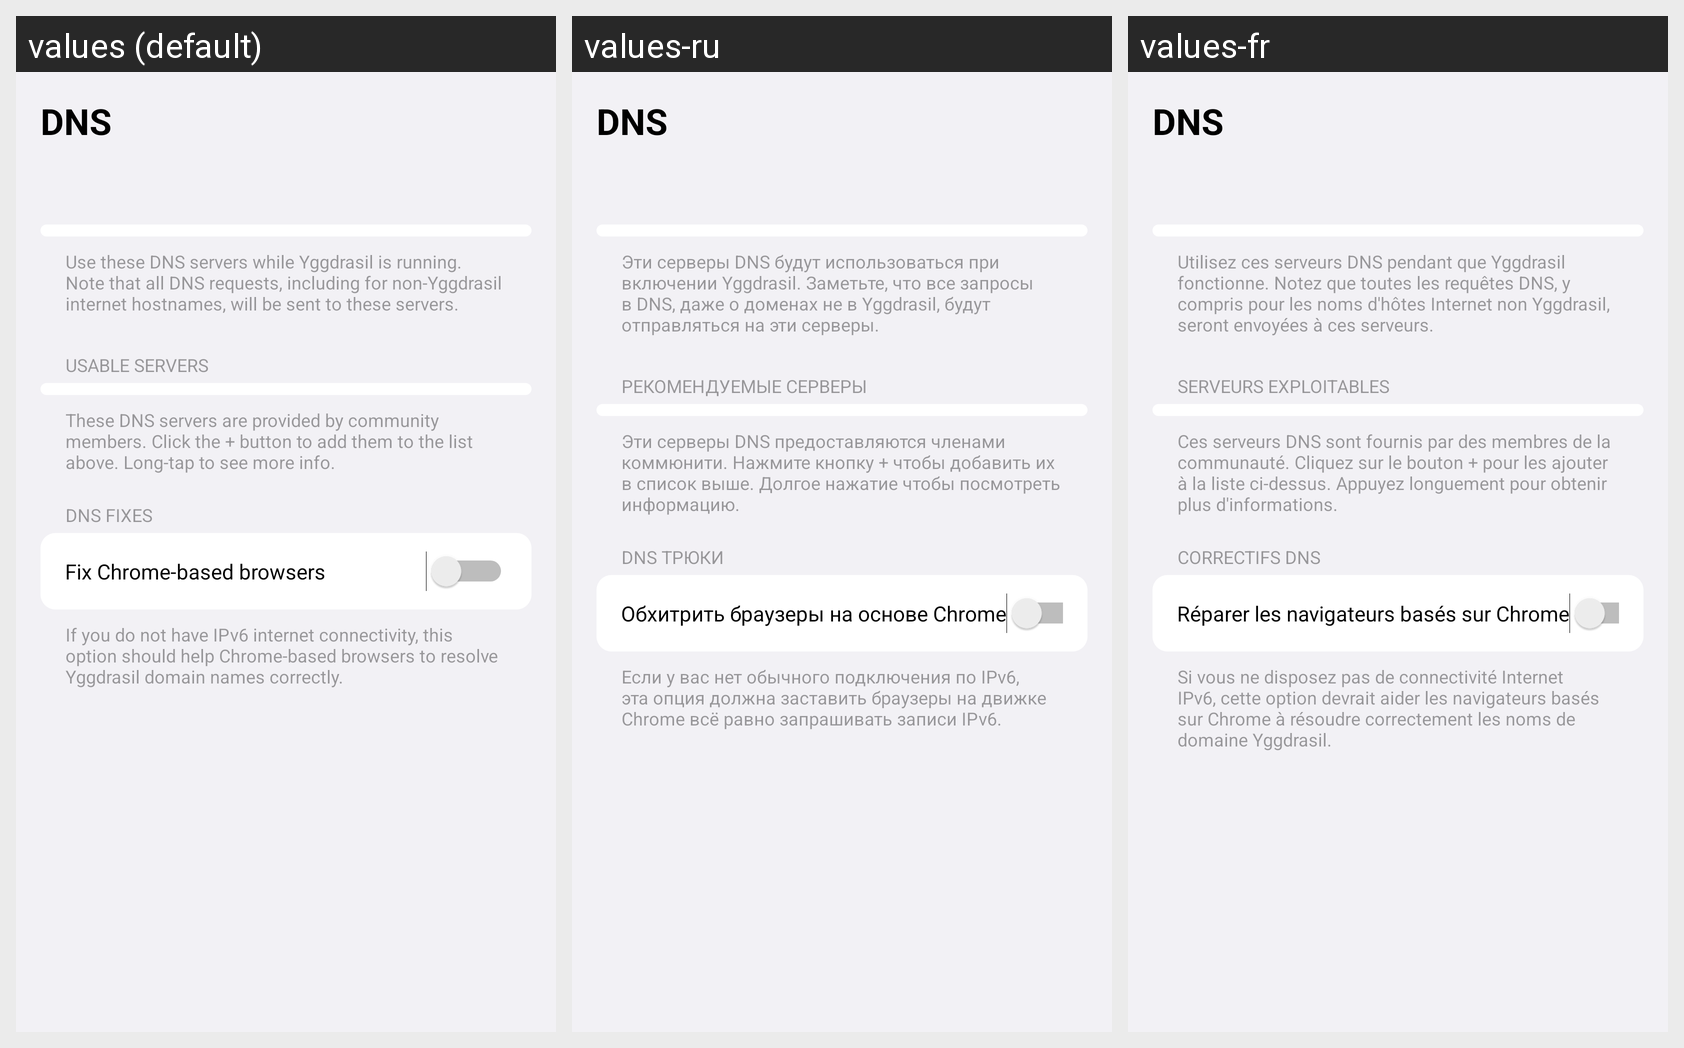

Here is an Android app screen in its default locale and in the app's own translations. Write out the translated-string differences for the strings that appear on this screen.
Android screen res/layout/activity_dns.xml rendered under 3 locales, left to right: values (default), values-ru, values-fr. Device: Nexus 5 (rendered at 1080×1920; each locale shown at half size, 540×960, under a caption strip naming it); theme Theme.Yggdrasil.
Strings drawn on this screen, with the default value and each locale's value (text and hints the layout hard-codes, and strings that could not be matched under every locale, appear in the picture but are not listed):

dns_activity_title
  values: DNS
  values-ru: DNS
  values-fr: DNS

dns_configured_servers_hint
  values: Use these DNS servers while Yggdrasil is running. Note that all DNS requests, including for non-Yggdrasil internet hostnames, will be sent to these servers.
  values-ru: Эти серверы DNS будут использоваться при включении Yggdrasil. Заметьте, что все запросы в DNS, даже о доменах не в Yggdrasil, будут отправляться на эти серверы.
  values-fr: Utilisez ces serveurs DNS pendant que Yggdrasil fonctionne. Notez que toutes les requêtes DNS, y compris pour les noms d'hôtes Internet non Yggdrasil, seront envoyées à ces serveurs.

dns_usable_servers
  values: Usable servers
  values-ru: Рекомендуемые серверы
  values-fr: Serveurs exploitables

dns_usable_servers_hint
  values: These DNS servers are provided by community members. Click the + button to add them to the list above. Long-tap to see more info.
  values-ru: Эти серверы DNS предоставляются членами коммюнити. Нажмите кнопку + чтобы добавить их в список выше. Долгое нажатие чтобы посмотреть информацию.
  values-fr: Ces serveurs DNS sont fournis par des membres de la communauté. Cliquez sur le bouton + pour les ajouter à la liste ci-dessus. Appuyez longuement pour obtenir plus d'informations.

dns_fixes
  values: DNS fixes
  values-ru: DNS трюки
  values-fr: Correctifs DNS

dns_fix_chrome_based_browsers
  values: Fix Chrome-based browsers
  values-ru: Обхитрить браузеры на основе Chrome
  values-fr: Réparer les navigateurs basés sur Chrome

dns_fix_chrome_based_browsers_hint
  values: If you do not have IPv6 internet connectivity, this option should help Chrome-based browsers to resolve Yggdrasil domain names correctly.
  values-ru: Если у вас нет обычного подключения по IPv6, эта опция должна заставить браузеры на движке Chrome всё равно запрашивать записи IPv6.
  values-fr: Si vous ne disposez pas de connectivité Internet IPv6, cette option devrait aider les navigateurs basés sur Chrome à résoudre correctement les noms de domaine Yggdrasil.
